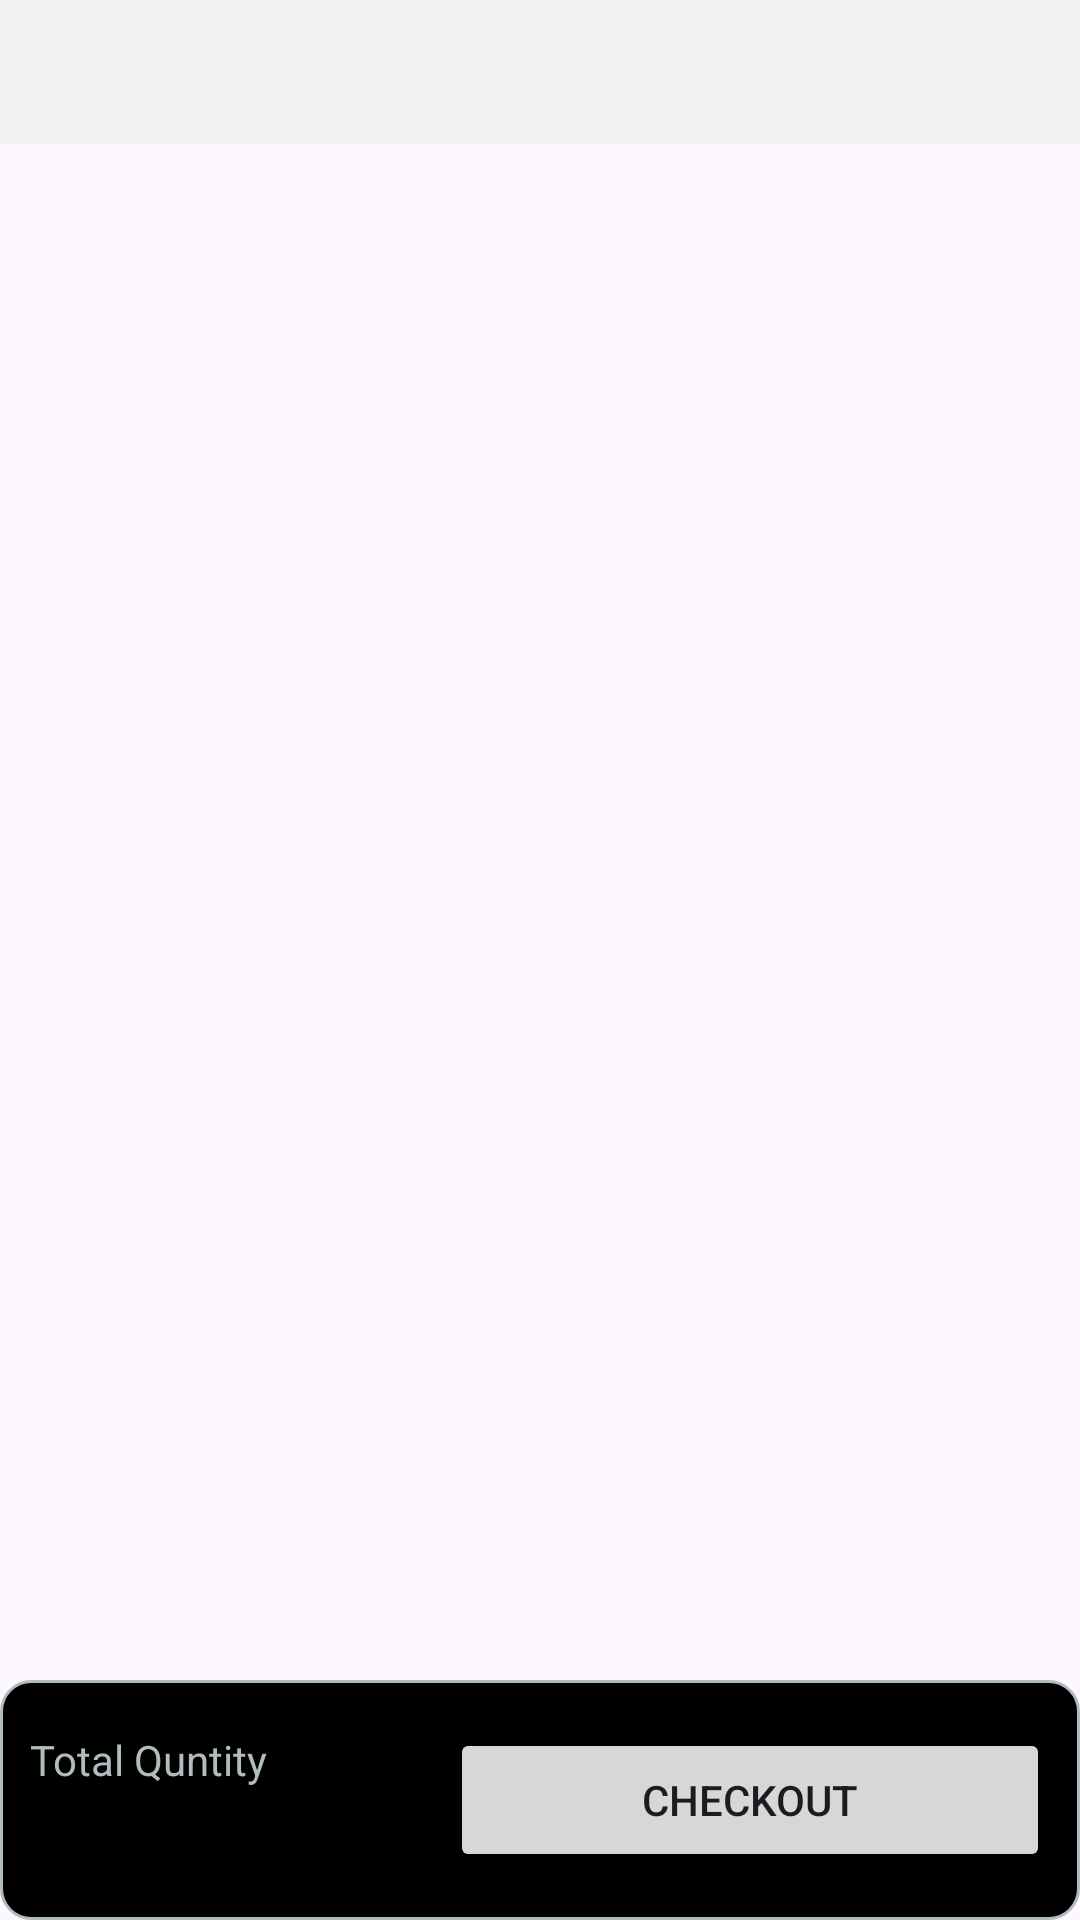

Android layout source for this screen:
<!-- AndroidManifest.xml: application theme Theme.TechTrader -->
<!-- res/layout/activity_home_item.xml -->
<?xml version="1.0" encoding="utf-8"?>
<RelativeLayout
    xmlns:android="http://schemas.android.com/apk/res/android"
    xmlns:tools="http://schemas.android.com/tools"
    android:layout_width="match_parent"
    android:layout_height="match_parent"
    tools:context=".view.HomeActivity">

    <com.google.android.material.tabs.TabLayout
        android:id="@+id/tabLayout"
        android:layout_width="match_parent"
        android:layout_height="wrap_content"
        android:background="@color/light_gray"
        >
    </com.google.android.material.tabs.TabLayout>

    <androidx.viewpager.widget.ViewPager
        android:id="@+id/viewPager"
        android:layout_width="wrap_content"
        android:layout_height="wrap_content"
        android:layout_above="@id/rlbottom"
        android:layout_below="@id/tabLayout"
        android:layout_centerInParent="true"
        tools:layout_editor_absoluteX="8dp" />

    <RelativeLayout
        android:id="@+id/rlbottom"
        android:layout_alignParentBottom="true"
        android:layout_width="match_parent"
        android:layout_height="80dp"
        android:background="@drawable/bottom_bg"
        >

        <LinearLayout
            android:layout_width="wrap_content"
            android:layout_height="wrap_content"
            android:layout_alignParentLeft="true"
            android:layout_centerVertical="true"
            android:orientation="vertical"
            android:padding="10dp">

            <TextView
                android:layout_width="wrap_content"
                android:layout_height="wrap_content"
                android:text="Total Quntity"
                android:textSize="14sp"
                android:textColor="@color/gray"

                />


            <TextView
                android:id="@+id/tvtotalqtycount"
                android:layout_width="wrap_content"
                android:layout_height="wrap_content"
                android:text=""
                android:textSize="20sp"
                android:textColor="@color/white"
                android:textStyle="bold"/>
        </LinearLayout>

        <Button
            android:id="@+id/cartButton"
            android:layout_width="200dp"
            android:layout_height="wrap_content"
            android:text="Checkout"
            android:layout_alignParentRight="true"
            android:layout_centerVertical="true"
            android:layout_margin="10dp"
            />
    </RelativeLayout>


</RelativeLayout>
<!-- resources referenced by this layout -->
<resources>
  <color name="gray">#B1BCBE</color>
  <color name="light_gray">#f1f1f1</color>
  <color name="white">#FFFFFFFF</color>
  <!-- drawable bottom_bg (drawable) -->
  <?xml version="1.0" encoding="UTF-8"?>
  <shape xmlns:android="http://schemas.android.com/apk/res/android">
      <solid android:color="@color/black"/>
      <stroke android:width="1dp" android:color="@color/gray" />
      <corners android:radius="10dp"/>
    </shape>
  <style name="Theme.TechTrader" parent="Base.Theme.TechTrader" />
  <color name="black">#FF000000</color>
  <style name="Base.Theme.TechTrader" parent="Theme.Material3.DayNight.NoActionBar">
          
           <item name="colorPrimary">@color/orange</item>
      </style>
  <color name="orange">#ff7119</color>
</resources>
